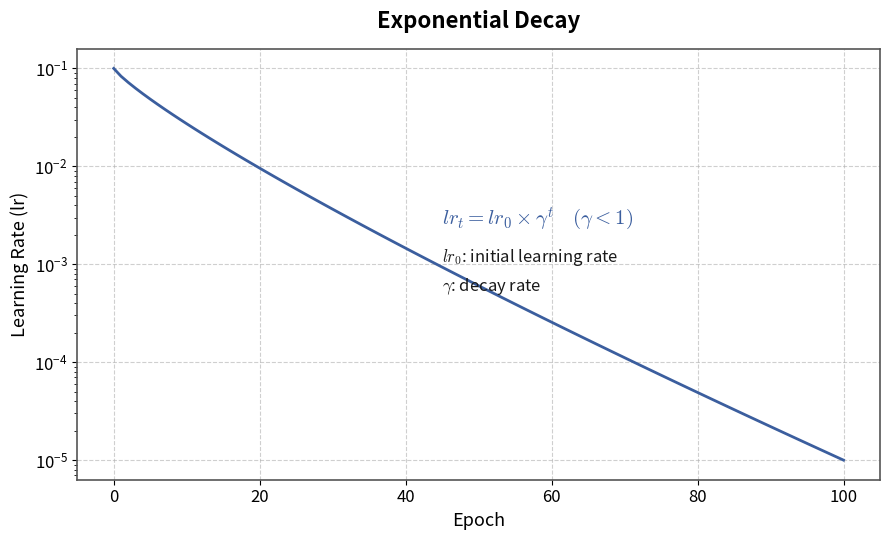

The script that saved this image:
import matplotlib
# 强制使用非交互式后端
matplotlib.use('Agg')

import matplotlib.pyplot as plt
import numpy as np

# ==========================================
# 关键设置：确保数学公式正常渲染
# ==========================================
plt.rcParams['text.usetex'] = False
plt.rcParams['mathtext.fontset'] = 'cm'

# 1. 准备数据 (生成带轻微曲率的衰减曲线)
epochs = np.arange(0, 101)
lr0 = 0.1
lr_end = 1e-5

# 为了还原原图中“稍微弯曲”的视觉效果，我们不再使用纯指数衰减，
# 而是使用一个指数项略微偏移的公式：lr = lr0 * exp(-a * t^b)
# 其中 b 略小于 1，使得曲线在对数坐标下向下弯曲（前期降得快，后期变缓）
b = 0.85
# 反推 a 保证 t=100 时正好是 1e-5
a = np.log(lr0 / lr_end) / (100 ** b)
learning_rates = lr0 * np.exp(-a * (epochs ** b))

# 2. 设置画布
fig, ax = plt.subplots(figsize=(9, 5.5))

# 3. 绘制折线图
line_color = '#3b5e9e'
ax.plot(epochs, learning_rates, color=line_color, linewidth=2)

# 4. 设置 Y 轴为对数坐标系
ax.set_yscale('log')

# 5. 设置标题和坐标轴标签
ax.set_title('Exponential Decay', fontsize=16, fontweight='bold', pad=15)
ax.set_xlabel('Epoch', fontsize=13)
ax.set_ylabel('Learning Rate (lr)', fontsize=13)

# 6. 设置坐标轴刻度
ax.set_xticks(np.arange(0, 101, 20))
ax.set_yticks(np.logspace(-5, -1, 5))
ax.tick_params(axis='both', which='major', labelsize=12)

# 7. 添加网格线
ax.grid(True, which='major', linestyle='--', alpha=0.6, color='#b0b0b0')

# 8. 添加文本框内容（使用 $ 符号触发公式渲染）
formula_text = r"$lr_t = lr_0 \times \gamma^t \quad (\gamma < 1)$"
explain_text = r"$lr_0$: initial learning rate" + "\n" + r"$\gamma$: decay rate"

ax.text(45, 4e-3, formula_text, fontsize=15, color=line_color, verticalalignment='top')
ax.text(45, 1.5e-3, explain_text, fontsize=12, color='#1a1a1a', verticalalignment='top', linespacing=1.5)

# 9. 调整边框
for spine in ax.spines.values():
    spine.set_linewidth(1.2)
    spine.set_color('#555555')

# 10. 调整布局
plt.tight_layout()

# ==========================================
# 保存图片到本地
# ==========================================
save_path = 'exponential_decay_curved.png'
plt.savefig(save_path, dpi=300, bbox_inches='tight')
print(f"✅ 图像已成功生成并保存在当前目录：{save_path}")
